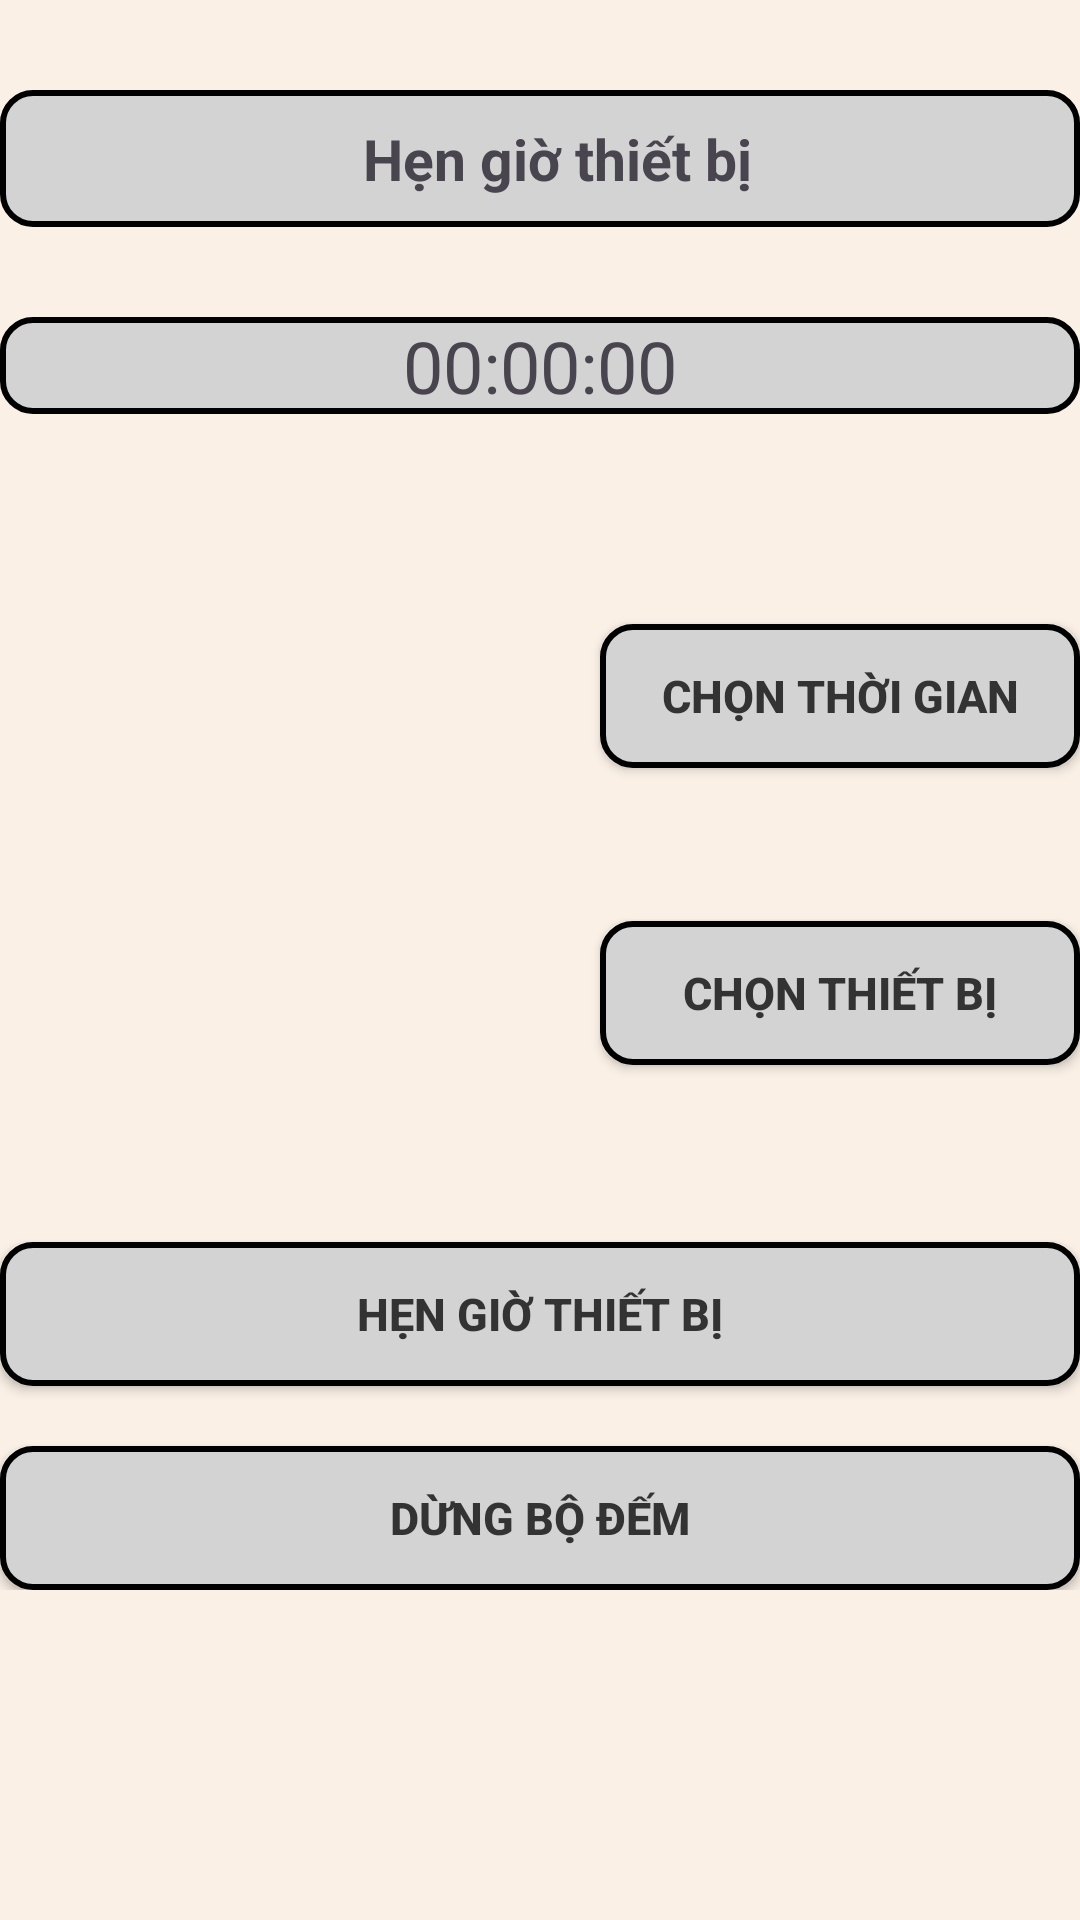

Reconstruct the res/layout file that produces this screen, plus the resources it refers to.
<!-- AndroidManifest.xml: application theme Theme.SmartHome -->
<!-- res/layout/activity_hen_gio.xml -->
<RelativeLayout xmlns:android="http://schemas.android.com/apk/res/android"
    xmlns:app="http://schemas.android.com/apk/res-auto"
    android:layout_width="match_parent"
    android:layout_height="match_parent"
    android:background="#FAF0E6">

    <LinearLayout
        android:layout_width="match_parent"
        android:layout_height="wrap_content"
        android:orientation="vertical">

        <LinearLayout
            android:id="@+id/linearLayout01"
            android:layout_width="match_parent"
            android:layout_height="wrap_content"
            android:layout_marginTop="30dp"
            android:background="@drawable/relative_background_profile"
            android:gravity="center_vertical"
            android:orientation="horizontal">


            <ImageView
                android:id="@+id/backHenGio"
                android:layout_width="51dp"
                android:layout_height="45dp"
                android:background="@drawable/back"
                android:clickable="true"
                android:focusable="true" />

            <TextView
                android:id="@+id/Textview1"
                android:layout_width="0dp"
                android:layout_height="wrap_content"
                android:layout_weight="1"
                android:layout_marginLeft="60dp"
                android:padding="10dp"
                android:text="@string/hen_gio_thiet_bi"
                android:textSize="19sp"
                android:textStyle="bold" />


        </LinearLayout>

        <TextView
            android:id="@+id/txtCountdown"
            android:layout_width="match_parent"
            android:layout_height="match_parent"
            android:layout_below="@id/btnHenGio"

            android:layout_marginTop="30dp"
            android:gravity="center"
            android:background="@drawable/relative_background_profile"
            android:text="00:00:00"
            android:textSize="24sp" />

        <Button
            android:id="@+id/btnChonThoiGian"
            android:layout_width="match_parent"
            android:layout_height="match_parent"
            android:layout_alignParentEnd="true"
            android:layout_marginLeft="200dp"
            android:layout_marginTop="70dp"
            android:background="@drawable/relative_background_profile"
            android:padding="10dp"
            android:text="@string/chon_thoi_gian"
            android:textColor="@color/little_black"
            android:textSize="15dp"
            android:textStyle="bold"
            app:backgroundTint="@null" />

        <TextView
            android:id="@+id/txtThoiGianHen"
            android:layout_width="wrap_content"
            android:layout_height="wrap_content"
            android:layout_below="@id/btnChonThoiGian"
            android:layout_marginTop="12dp"
            android:text=""
            android:textStyle="bold" />

        <Button
            android:id="@+id/btnChonThietBi"
            android:layout_width="match_parent"
            android:layout_height="match_parent"
            android:layout_alignParentEnd="true"
            android:layout_marginLeft="200dp"
            android:layout_marginTop="20dp"
            android:background="@drawable/relative_background_profile"
            android:padding="10dp"
            android:text="@string/chon_thiet_bi"
            android:textColor="@color/little_black"
            android:textSize="15dp"
            android:textStyle="bold"
            app:backgroundTint="@null" />

        <TextView
            android:id="@+id/txtThietBi"
            android:layout_width="wrap_content"
            android:layout_height="wrap_content"
            android:layout_below="@id/btnChonThietBi"
            android:layout_marginTop="20dp"
            android:text=""
            android:textStyle="bold" />

        <Button
            android:id="@+id/btnHenGio"
            android:layout_width="match_parent"
            android:layout_height="match_parent"
            android:layout_alignParentEnd="true"
            android:layout_marginTop="20dp"
            android:background="@drawable/relative_background_profile"
            android:padding="10dp"
            android:text="@string/hen_gio_thiet_bi"
            android:textColor="@color/little_black"
            android:textSize="15dp"
            android:textStyle="bold"
            app:backgroundTint="@null" />

        <Button
            android:id="@+id/btnStopAll"
            android:layout_width="match_parent"
            android:layout_height="match_parent"
            android:layout_alignParentEnd="true"
            android:layout_marginTop="20dp"
            android:background="@drawable/relative_background_profile"
            android:padding="10dp"
            android:text="@string/dung_tat_thiet_bi"
            android:textColor="@color/little_black"
            android:textSize="15dp"
            android:textStyle="bold"
            app:backgroundTint="@null" />


    </LinearLayout>

</RelativeLayout>
<!-- resources referenced by this layout -->
<resources>
  <color name="little_black">#333333</color>
  <!-- drawable relative_background_profile (drawable) -->
  <shape xmlns:android="http://schemas.android.com/apk/res/android"
      android:shape="rectangle">
  
      <gradient
          android:startColor="@color/little_grey"
          android:endColor="@color/little_grey"
          android:type="linear" />
  
      <corners android:radius="10dp" />
  
      <stroke
          android:width="2dp"
          android:color="@color/black" />
  </shape>
  <string name="chon_thiet_bi">Chọn thiết bị</string>
  <string name="chon_thoi_gian">Chọn thời gian</string>
  <string name="dung_tat_thiet_bi">Dừng bộ đếm</string>
  <string name="hen_gio_thiet_bi">Hẹn giờ thiết bị</string>
  <style name="Theme.SmartHome" parent="Base.Theme.SmartHome" />
  <color name="little_grey">#D3D3D3</color>
  <color name="black">#FF000000</color>
  <style name="Base.Theme.SmartHome" parent="Theme.Material3.Light.NoActionBar">
      </style>
</resources>
